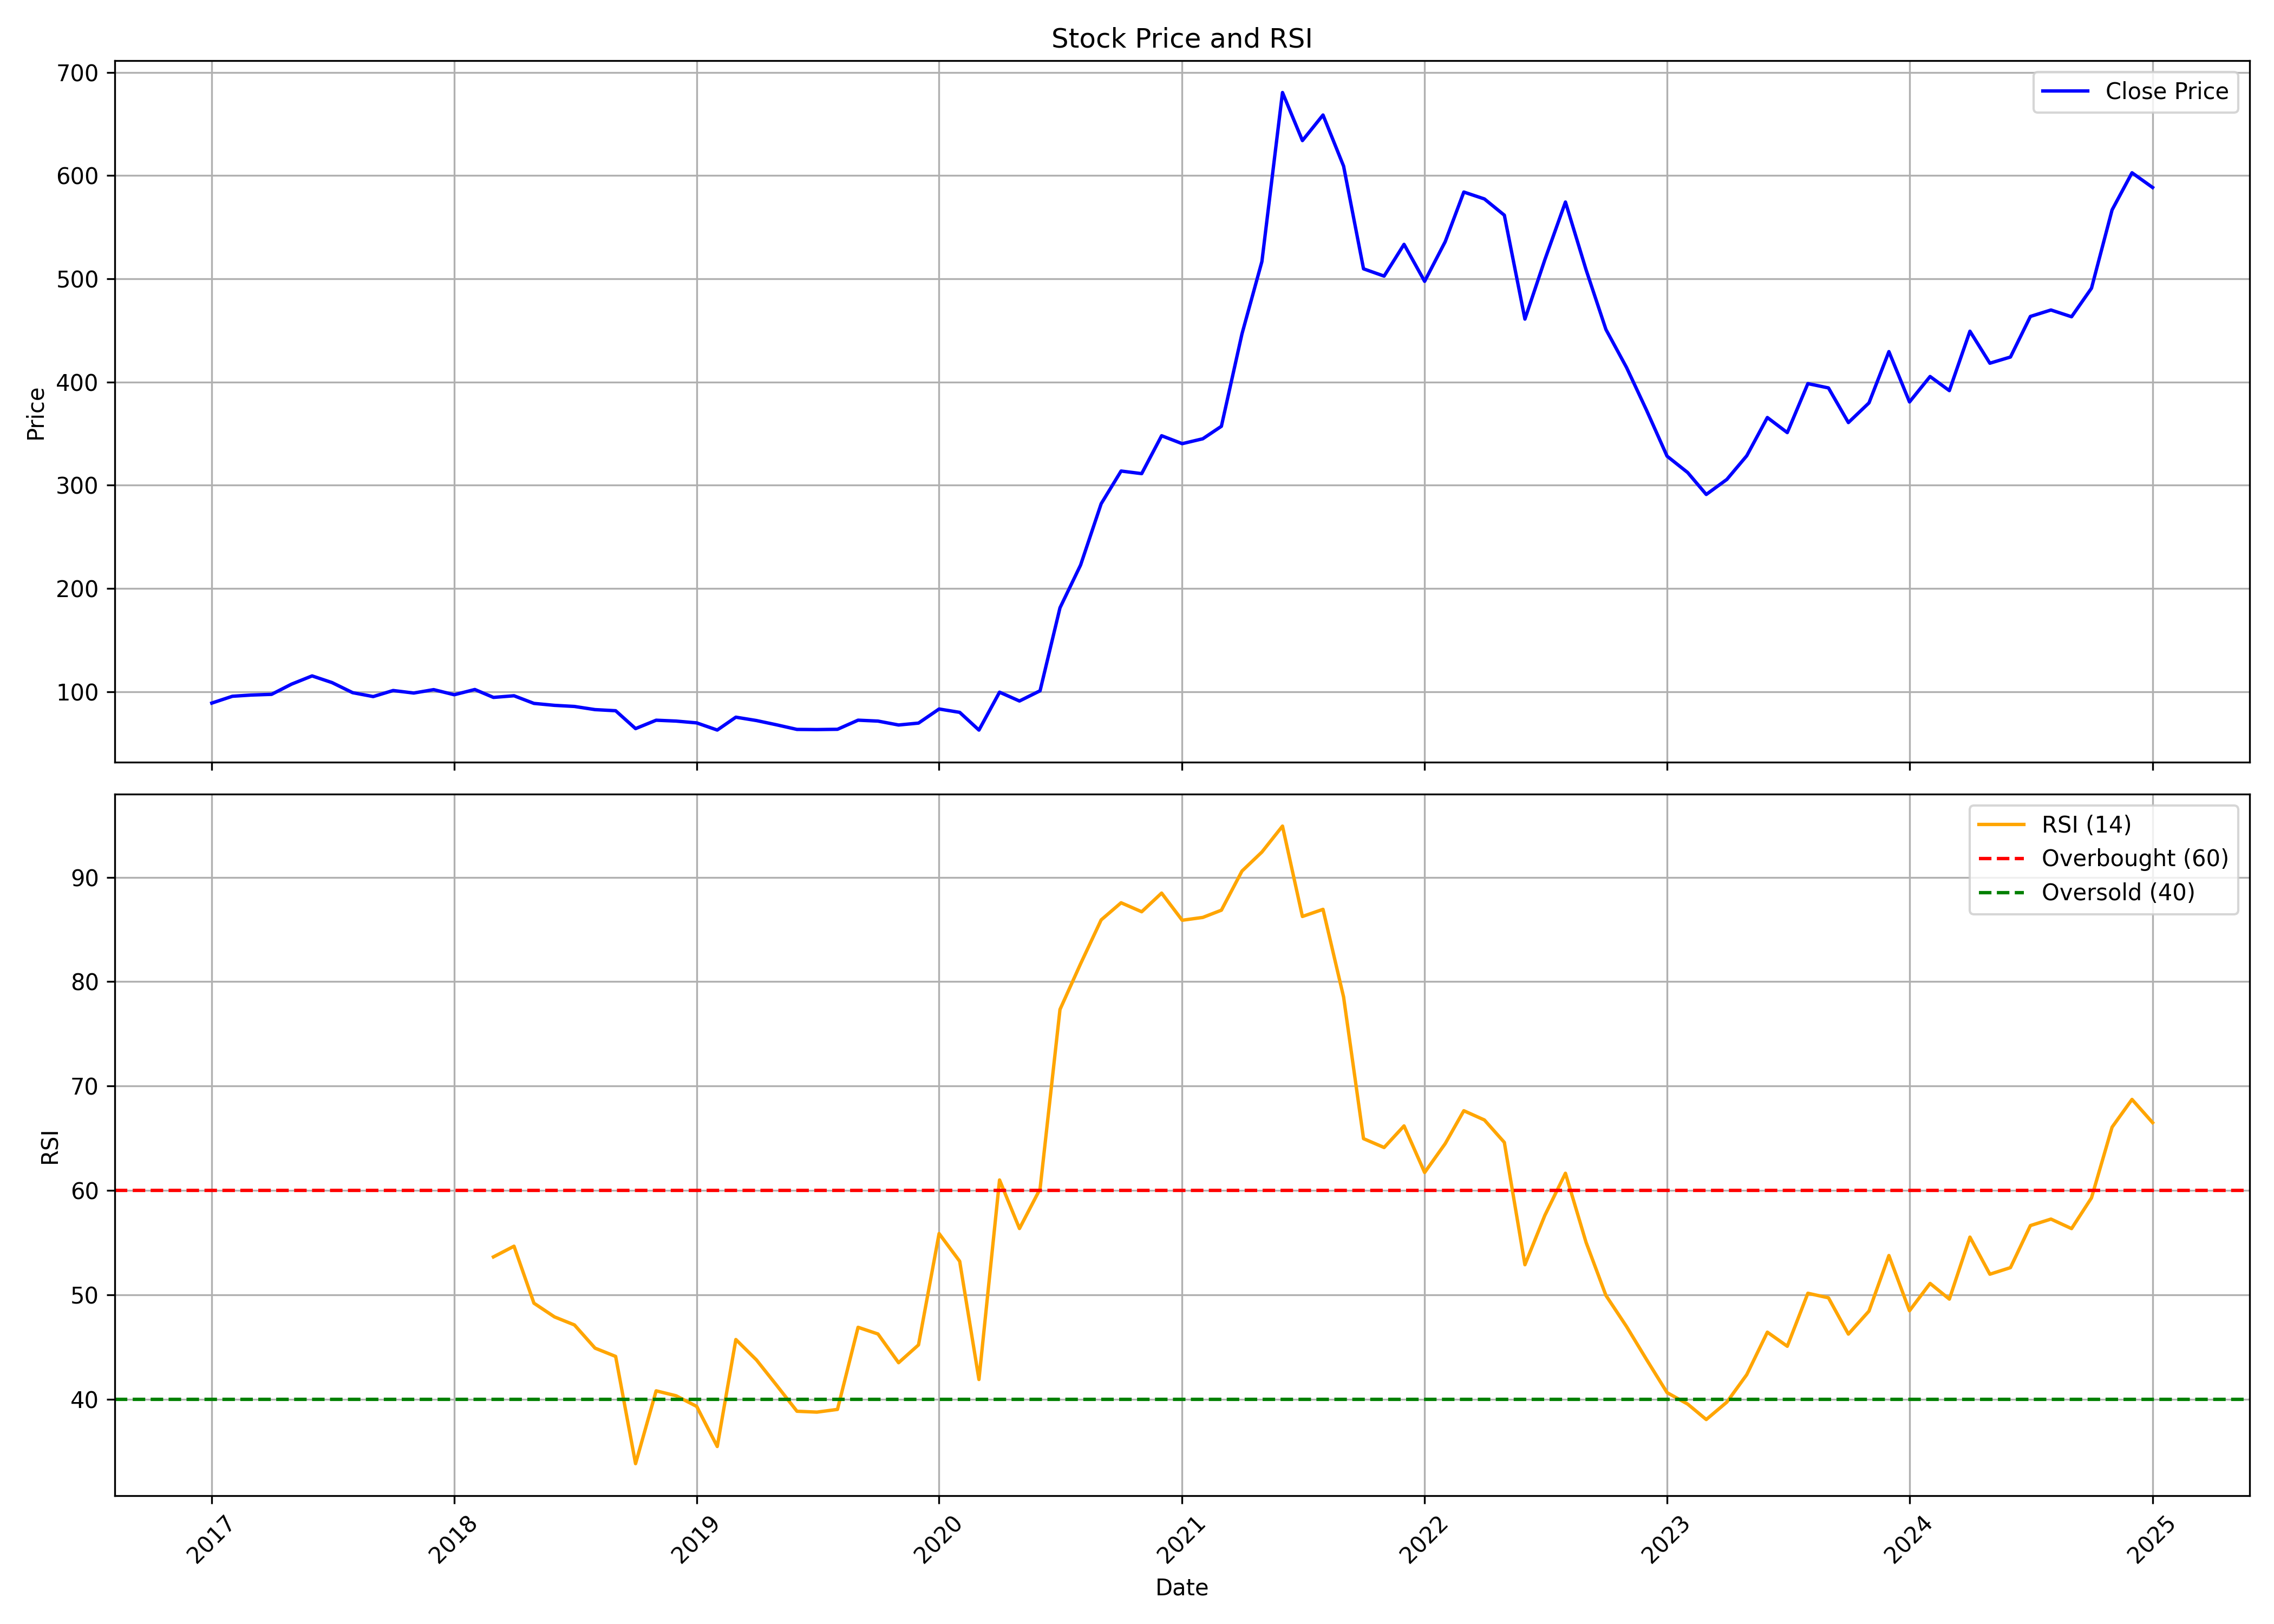

Data behind this chart, as committed beside it:
, date, symbol, open, high, low, close, volume, rsi
0, 2017-01-01, LAURUSLABS, 90.34, 93.66, 86.74, 88.98, 18025170, 
1, 2017-02-01, LAURUSLABS, 88.18, 109.6, 87.53, 95.58, 47744305, 
2, 2017-03-01, LAURUSLABS, 96.12, 101.2, 93.02, 96.75, 14049700, 
3, 2017-04-01, LAURUSLABS, 96.9, 100.1, 94.18, 97.44, 11885705, 
4, 2017-05-01, LAURUSLABS, 97.44, 111.3, 96.16, 107.3, 17711910, 
5, 2017-06-01, LAURUSLABS, 107.8, 118.9, 106.7, 115.3, 19955140, 
6, 2017-07-01, LAURUSLABS, 115.6, 120, 107.1, 108.8, 10629140, 
7, 2017-08-01, LAURUSLABS, 108.5, 111.8, 78.7, 99.08, 8443475, 
8, 2017-09-01, LAURUSLABS, 98.82, 106.7, 94.86, 95.28, 9281340, 
9, 2017-10-01, LAURUSLABS, 95.28, 104.6, 94.36, 101.2, 6075140, 
10, 2017-11-01, LAURUSLABS, 100.5, 104.8, 96.7, 98.71, 10055975, 
11, 2017-12-01, LAURUSLABS, 103.1, 108.9, 93.75, 102, 15660375, 
12, 2018-01-01, LAURUSLABS, 103, 106.1, 95.44, 97.06, 10761475, 
13, 2018-02-01, LAURUSLABS, 97.14, 103.3, 92.28, 102.1, 6913980, 
14, 2018-03-01, LAURUSLABS, 102.1, 102.9, 93, 94.47, 5887065, 53.63
15, 2018-04-01, LAURUSLABS, 94.91, 97.7, 93.36, 96.06, 9349145, 54.66
16, 2018-05-01, LAURUSLABS, 96.06, 97.66, 82.11, 88.67, 9287470, 49.2
17, 2018-06-01, LAURUSLABS, 88.31, 95.8, 84.28, 86.78, 8288805, 47.89
18, 2018-07-01, LAURUSLABS, 87.16, 94.83, 82.98, 85.71, 1909430, 47.12
19, 2018-08-01, LAURUSLABS, 85.56, 88.97, 80.49, 82.65, 19826230, 44.9
20, 2018-09-01, LAURUSLABS, 82.84, 84.22, 78.19, 81.56, 7693390, 44.1
21, 2018-10-01, LAURUSLABS, 80.86, 82, 62.26, 64.25, 8524110, 33.83
22, 2018-11-01, LAURUSLABS, 64.77, 76.22, 64.67, 72.38, 3623645, 40.81
23, 2018-12-01, LAURUSLABS, 72.89, 75.4, 68.8, 71.54, 1264100, 40.33
24, 2019-01-01, LAURUSLABS, 71.45, 72.95, 66.01, 69.8, 3596285, 39.32
25, 2019-02-01, LAURUSLABS, 68.05, 70.22, 60.57, 62.85, 2105190, 35.47
26, 2019-03-01, LAURUSLABS, 62.77, 77.67, 62.64, 75.31, 35454600, 45.72
27, 2019-04-01, LAURUSLABS, 76.1, 77, 71.11, 72.06, 5371025, 43.77
28, 2019-05-01, LAURUSLABS, 72.06, 76.81, 66.43, 67.96, 5096090, 41.37
29, 2019-06-01, LAURUSLABS, 67.87, 68.98, 60.7, 63.47, 2725930, 38.85
30, 2019-07-01, LAURUSLABS, 63.63, 69.54, 62.39, 63.32, 3370150, 38.77
31, 2019-08-01, LAURUSLABS, 66.35, 67.3, 60.75, 63.59, 3151880, 39.03
32, 2019-09-01, LAURUSLABS, 63.59, 72.9, 62.09, 72.41, 2921410, 46.89
33, 2019-10-01, LAURUSLABS, 71.76, 72.78, 58.67, 71.53, 5232450, 46.25
34, 2019-11-01, LAURUSLABS, 78.72, 81.01, 63.17, 67.75, 20794625, 43.5
35, 2019-12-01, LAURUSLABS, 67.88, 74.77, 63.64, 69.59, 9714810, 45.21
36, 2020-01-01, LAURUSLABS, 69.25, 88.97, 69.25, 83.24, 24369935, 55.87
37, 2020-02-01, LAURUSLABS, 82.36, 87.68, 69.63, 79.99, 21058360, 53.21
38, 2020-03-01, LAURUSLABS, 80.49, 84.68, 57.06, 62.83, 9685820, 41.89
39, 2020-04-01, LAURUSLABS, 63.71, 104.1, 61.39, 99.54, 60709270, 61
40, 2020-05-01, LAURUSLABS, 99.54, 102, 81.9, 90.99, 223422915, 56.35
41, 2020-06-01, LAURUSLABS, 91.47, 114.2, 89.56, 100.9, 160660575, 60.14
42, 2020-07-01, LAURUSLABS, 101.9, 183.5, 100.3, 181.3, 218673590, 77.33
43, 2020-08-01, LAURUSLABS, 187.7, 244.8, 187, 222.7, 262030475, 81.71
44, 2020-09-01, LAURUSLABS, 221, 304.5, 206.9, 282.1, 205375372, 85.91
45, 2020-10-01, LAURUSLABS, 286.8, 338.8, 263.7, 313.8, 114999681, 87.56
46, 2020-11-01, LAURUSLABS, 313.9, 315.3, 247.5, 311.3, 115335746, 86.7
47, 2020-12-01, LAURUSLABS, 315.4, 360.4, 306.4, 348, 73435270, 88.48
48, 2021-01-01, LAURUSLABS, 349.6, 380.2, 335, 340.3, 59264412, 85.88
49, 2021-02-01, LAURUSLABS, 340.2, 374.4, 328.2, 345, 53140111, 86.15
50, 2021-03-01, LAURUSLABS, 347.6, 377.5, 329.5, 357.1, 70094483, 86.84
51, 2021-04-01, LAURUSLABS, 357.1, 476.5, 356.6, 446.6, 104046058, 90.59
52, 2021-05-01, LAURUSLABS, 451.6, 520.8, 449.9, 516.7, 65009147, 92.41
53, 2021-06-01, LAURUSLABS, 519.5, 689.5, 510.9, 680.4, 95108995, 94.9
54, 2021-07-01, LAURUSLABS, 682.8, 685, 581, 633.9, 62688987, 86.24
55, 2021-08-01, LAURUSLABS, 641.3, 715.1, 620.6, 658.7, 68870261, 86.93
56, 2021-09-01, LAURUSLABS, 661.6, 663, 580.3, 609.1, 49125198, 78.53
57, 2021-10-01, LAURUSLABS, 611.4, 655.1, 482.3, 509.7, 63782397, 64.96
58, 2021-11-01, LAURUSLABS, 513.8, 548.6, 445.6, 502.6, 76071000, 64.11
59, 2021-12-01, LAURUSLABS, 505.5, 549.3, 463.2, 533.3, 42859575, 66.18
... 37 more rows
